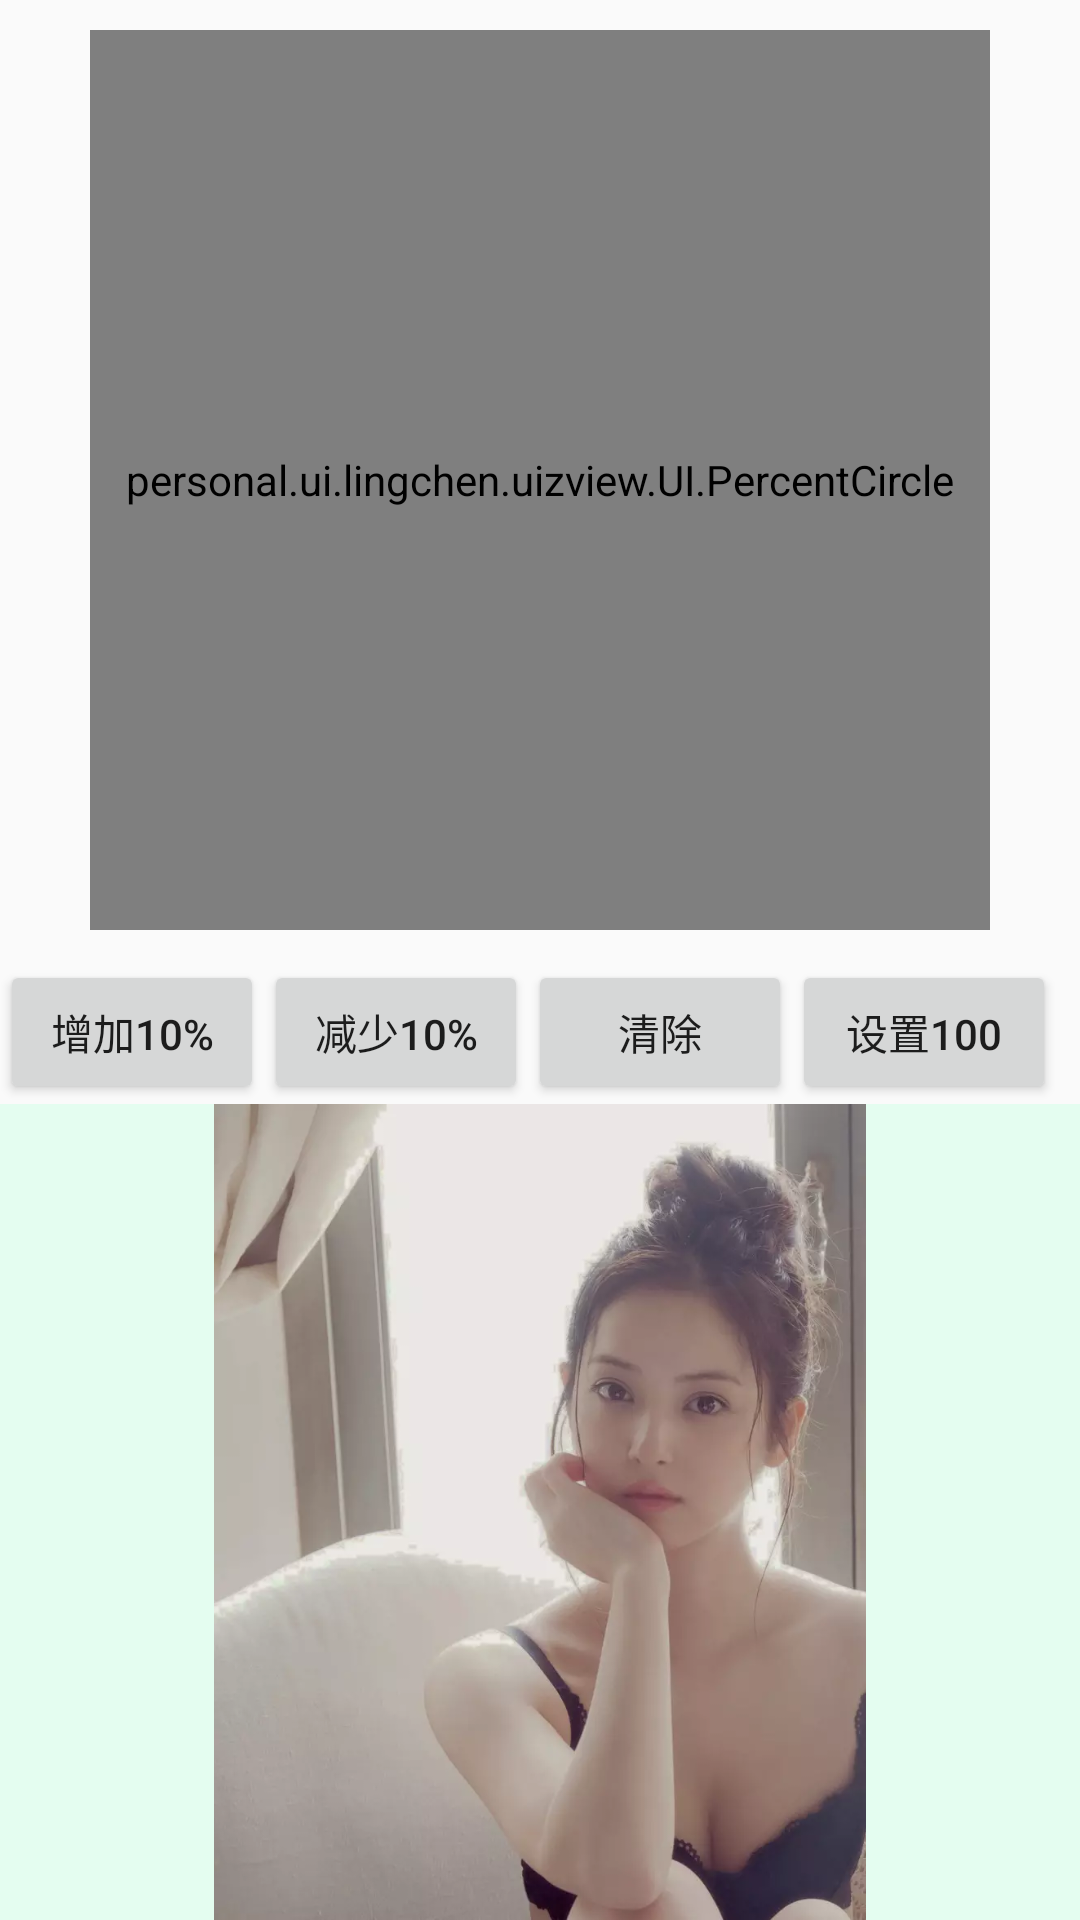

Reconstruct the res/layout file that produces this screen, plus the resources it refers to.
<!-- AndroidManifest.xml: application theme AppTheme -->
<!-- res/layout/activity_percent_circle.xml -->
<?xml version="1.0" encoding="utf-8"?>
<android.support.constraint.ConstraintLayout xmlns:android="http://schemas.android.com/apk/res/android"
    xmlns:app="http://schemas.android.com/apk/res-auto"
    xmlns:tools="http://schemas.android.com/tools"
    android:layout_width="match_parent"
    android:layout_height="match_parent"
    tools:context=".UIActivity.PercentCircleActivity">

    <android.support.constraint.Guideline
        android:id="@+id/glCenter"
        android:layout_width="wrap_content"
        android:layout_height="wrap_content"
        android:orientation="horizontal"
        app:layout_constraintGuide_percent="0.5" />

    <personal.ui.lingchen.uizview.UI.PercentCircle
        android:id="@+id/pcView"
        android:layout_width="300dp"
        android:layout_height="300dp"
        app:layout_constraintBottom_toBottomOf="@+id/glCenter"
        app:layout_constraintLeft_toLeftOf="parent"
        app:layout_constraintRight_toRightOf="parent"
        app:layout_constraintTop_toTopOf="parent" />


    <Button
        android:id="@+id/btnAdd"
        android:layout_width="wrap_content"
        android:layout_height="wrap_content"
        android:text="增加10%"
        app:layout_constraintLeft_toLeftOf="parent"
        app:layout_constraintTop_toBottomOf="@+id/glCenter" />

    <Button
        android:id="@+id/btnMinus"
        android:layout_width="wrap_content"
        android:layout_height="wrap_content"
        android:text="减少10%"
        app:layout_constraintLeft_toRightOf="@+id/btnAdd"
        app:layout_constraintTop_toBottomOf="@+id/glCenter" />

    <Button
        android:id="@+id/btnClear"
        android:layout_width="wrap_content"
        android:layout_height="wrap_content"
        android:text="清除"
        app:layout_constraintLeft_toRightOf="@+id/btnMinus"
        app:layout_constraintTop_toBottomOf="@+id/glCenter" />

    <Button
        android:id="@+id/btnSet"
        android:layout_width="wrap_content"
        android:layout_height="wrap_content"
        android:text="设置100"
        app:layout_constraintLeft_toRightOf="@+id/btnClear"
        app:layout_constraintTop_toBottomOf="@+id/glCenter" />

    <ImageView
        android:id="@+id/imageView"
        android:layout_width="0dp"
        android:layout_height="0dp"
        android:background="@color/bili_filter_a_bg"
        android:scaleType="fitCenter"
        app:layout_constraintBottom_toBottomOf="parent"
        app:layout_constraintEnd_toEndOf="parent"
        app:layout_constraintStart_toStartOf="parent"
        app:layout_constraintTop_toBottomOf="@+id/btnClear"
        app:srcCompat="@drawable/meizi3" />
</android.support.constraint.ConstraintLayout>
<!-- resources referenced by this layout -->
<resources>
  <color name="bili_filter_a_bg">#ffe4fdf0</color>
  <!-- drawable meizi3: webp bitmap (drawable, 18390 bytes) -->
  <style name="AppTheme" parent="Theme.AppCompat.Light.DarkActionBar">
          
          <item name="colorPrimary">@color/colorPrimary</item>
          <item name="colorPrimaryDark">@color/colorPrimaryDark</item>
          <item name="colorAccent">@color/colorAccent</item>
          <item name="android:listDivider">@drawable/divider_bg</item>
      </style>
  <color name="colorPrimary">@color/limegreen</color>
  <color name="colorPrimaryDark">@color/limegreen</color>
  <color name="colorAccent">@color/color_red</color>
  <!-- drawable divider_bg (drawable) -->
  <?xml version="1.0" encoding="utf-8"?>
  <shape xmlns:android="http://schemas.android.com/apk/res/android"
         android:shape="rectangle" >
  
      <gradient
          android:centerColor="#ff00ff00"
          android:endColor="#ff0000ff"
          android:startColor="#ffff0000"
          android:type="linear" />
      <size android:height="1.5dp"/>
  
  </shape>
  <color name="limegreen">#32cd32</color>
  <color name="color_red">#FF6A6E</color>
</resources>
